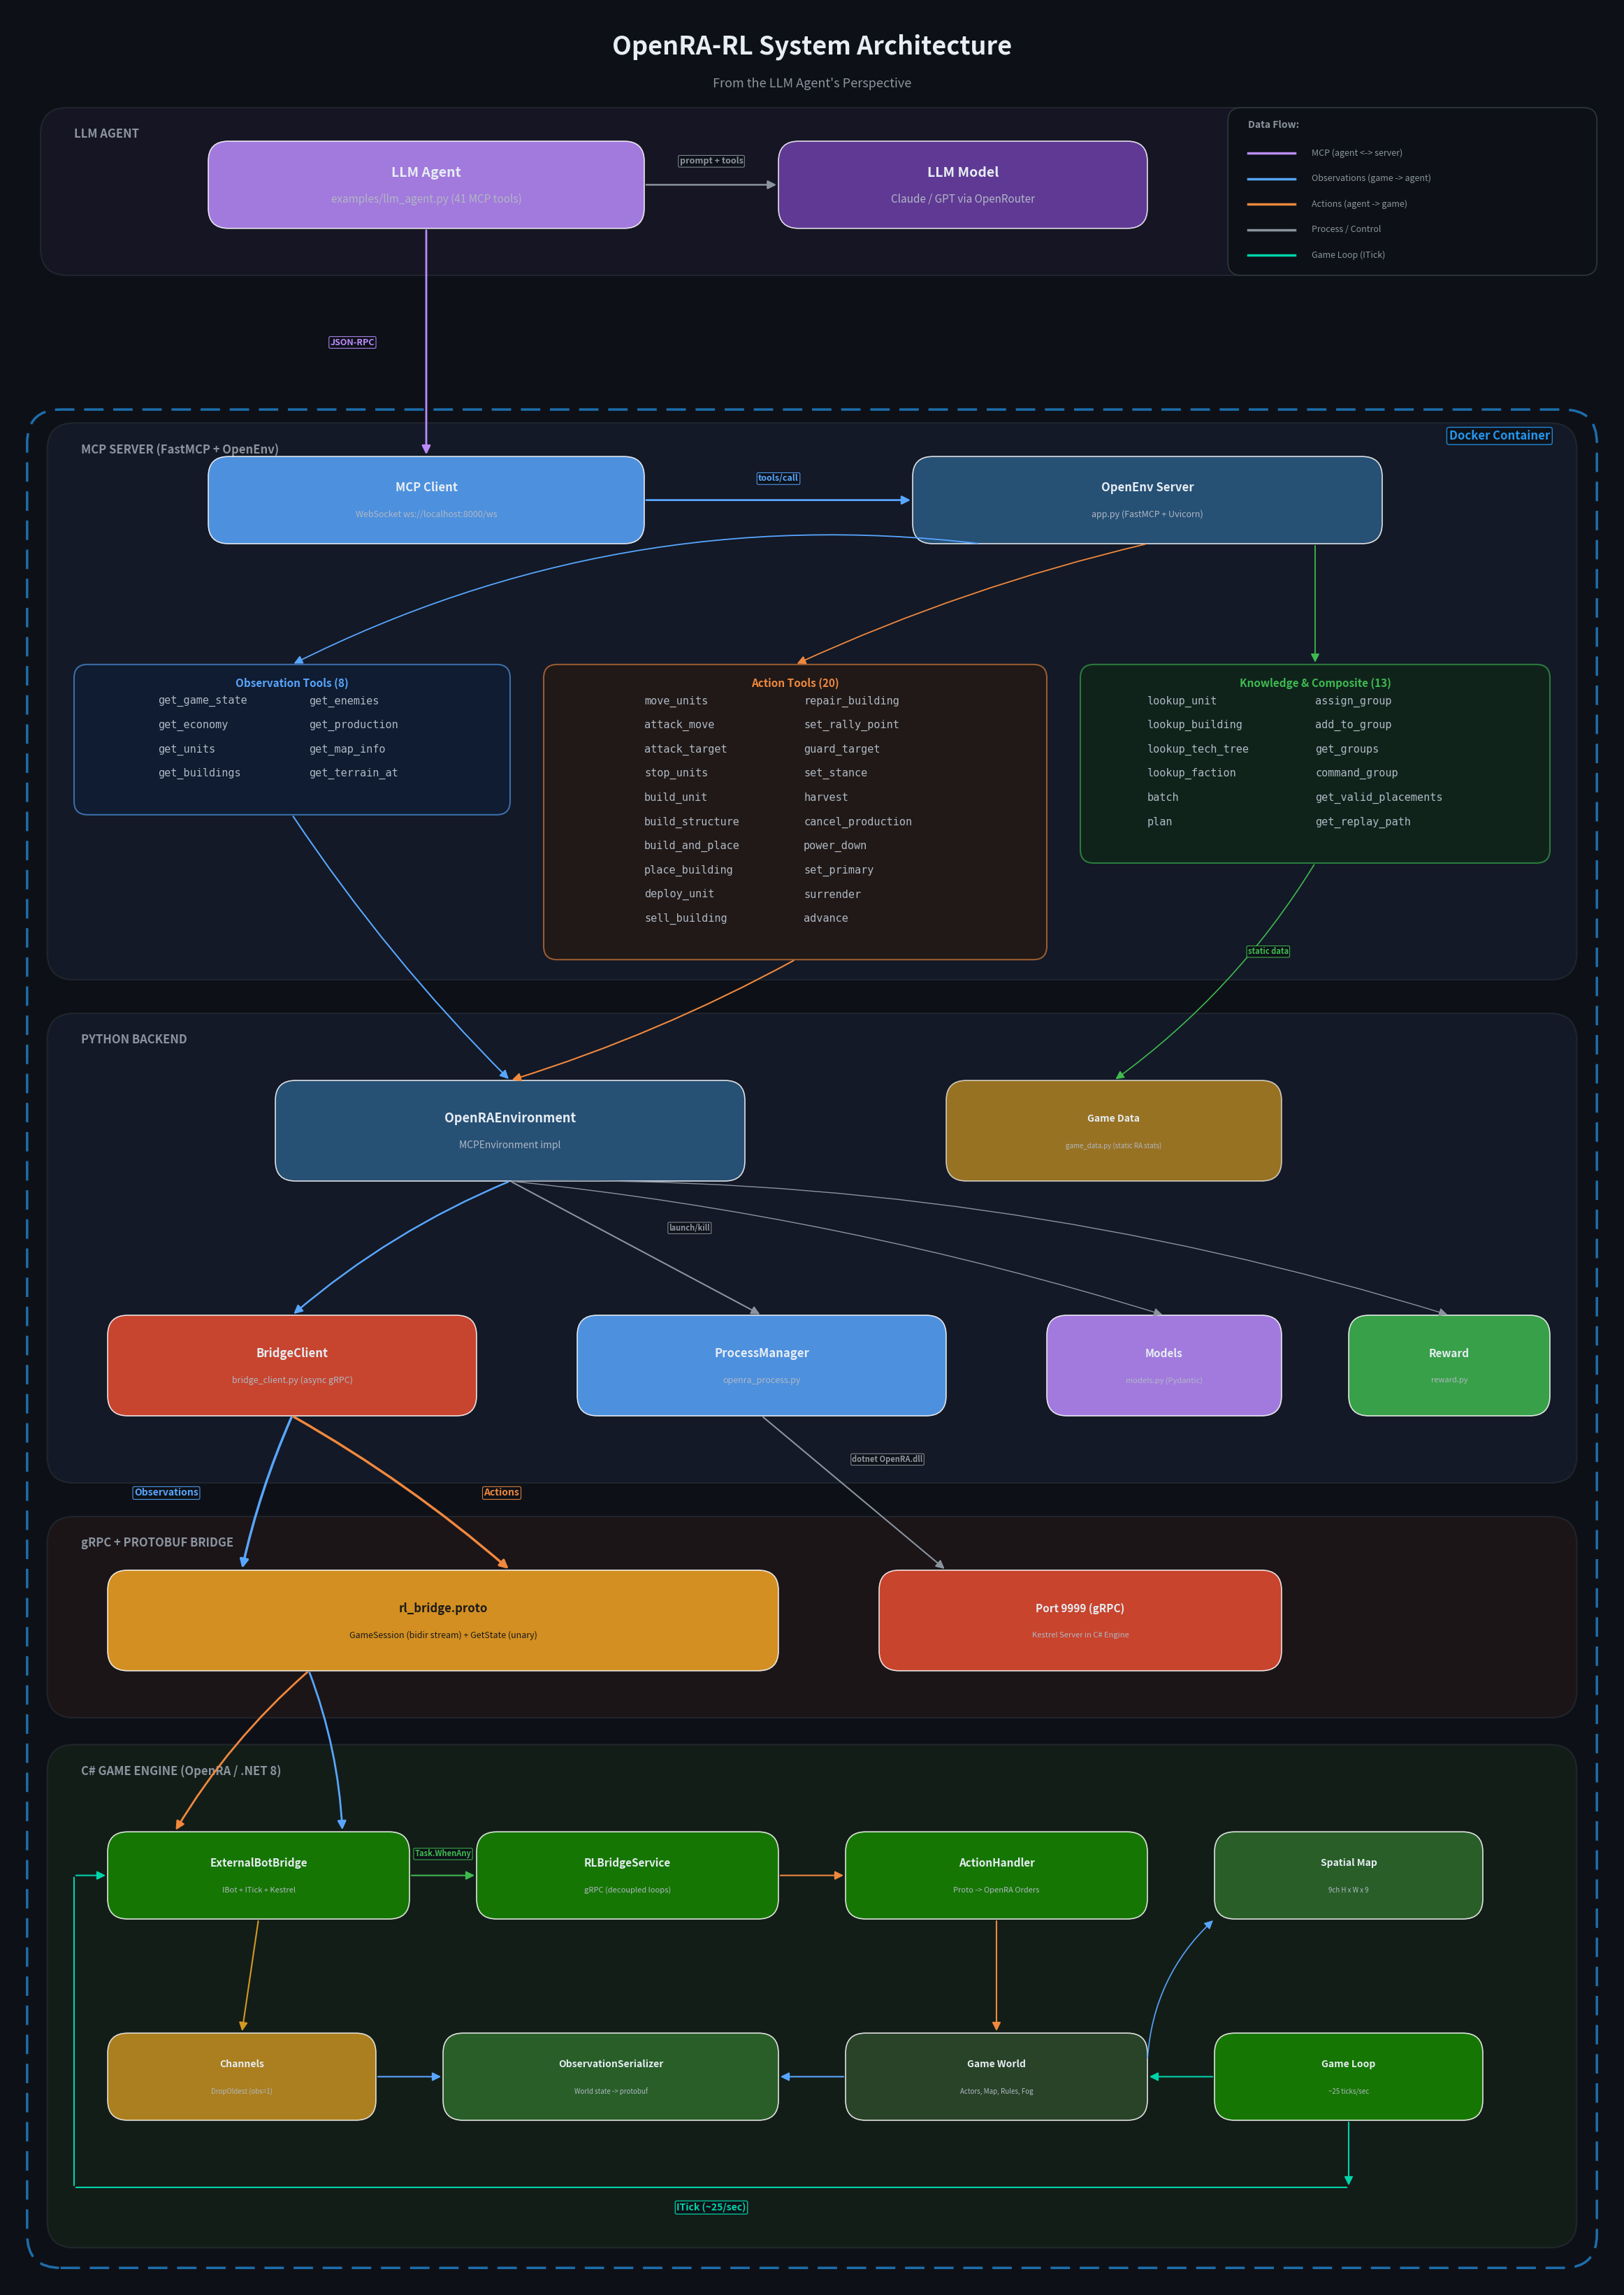

Python code for this plot: (Note: this script raises an exception after producing the figure.)
"""
OpenRA-RL Architecture Diagram
From the LLM Agent's perspective, showing MCP servers, tools, and game engine internals.
"""

import matplotlib.pyplot as plt
from matplotlib.patches import FancyBboxPatch, FancyArrowPatch

# ── Style constants ──────────────────────────────────────────────
C = {
    "bg": "#0d1117",
    "box_border": "#30363d",
    "text": "#e6edf3",
    "text_dim": "#8b949e",
    "text_sub": "#b0b8c4",
    "agent": "#bc8cff",
    "mcp_client": "#58a6ff",
    "mcp_server": "#2b5b84",
    "env": "#2b5b84",
    "grpc_client": "#E84D31",
    "process": "#58a6ff",
    "proto": "#F5A623",
    "grpc_port": "#E84D31",
    "csharp": "#178600",
    "csharp_dark": "#2d6a2d",
    "world": "#2d4a2d",
    "channels": "#d29922",
    "docker": "#2496ED",
    "reward": "#3fb950",
    "models": "#bc8cff",
    "arrow_obs": "#58a6ff",
    "arrow_action": "#f0883e",
    "arrow_ctrl": "#8b949e",
    "arrow_mcp": "#bc8cff",
    "game_loop": "#00d4aa",
    "layer_agent": "#1f1a30",
    "layer_mcp": "#1a2235",
    "layer_backend": "#1a2235",
    "layer_bridge": "#2a1a1a",
    "layer_csharp": "#1a2a1a",
}

W, H = 24, 34
fig, ax = plt.subplots(1, 1, figsize=(W, H), facecolor=C["bg"])
ax.set_xlim(0, W)
ax.set_ylim(0, H)
ax.set_aspect("equal")
ax.axis("off")
fig.subplots_adjust(left=0.01, right=0.99, top=0.97, bottom=0.01)


def box(x, y, w, h, label, color, sub=None, fs=11, bold=True, tc=None, alpha=0.85, cr=0.3):
    p = FancyBboxPatch((x, y), w, h, boxstyle=f"round,pad=0,rounding_size={cr}",
                        facecolor=color, edgecolor="white", linewidth=1.2, alpha=alpha, zorder=3)
    ax.add_patch(p)
    t = tc or C["text"]
    wt = "bold" if bold else "normal"
    if sub:
        ax.text(x + w/2, y + h/2 + 0.18, label, ha="center", va="center",
                fontsize=fs, fontweight=wt, color=t, zorder=4)
        sc = "#1a1a1a" if tc == "#1a1a1a" else C["text_sub"]
        ax.text(x + w/2, y + h/2 - 0.22, sub, ha="center", va="center",
                fontsize=max(fs - 3, 7), color=sc, zorder=4, style="italic")
    else:
        ax.text(x + w/2, y + h/2, label, ha="center", va="center",
                fontsize=fs, fontweight=wt, color=t, zorder=4)


def layer(x, y, w, h, color, label, lx=None, ly=None):
    p = FancyBboxPatch((x, y), w, h, boxstyle="round,pad=0,rounding_size=0.4",
                        facecolor=color, edgecolor=C["box_border"], linewidth=1.5, alpha=0.5, zorder=1)
    ax.add_patch(p)
    ax.text(lx or x + 0.5, ly or y + h - 0.3, label, ha="left", va="top",
            fontsize=12, fontweight="bold", color=C["text_dim"], zorder=2, fontstyle="italic")


def arrow(x1, y1, x2, y2, color, label=None, lw=2.0, lo=(0, 0), cs="arc3,rad=0", fs=9, style="-|>"):
    a = FancyArrowPatch((x1, y1), (x2, y2), arrowstyle=style, color=color, lw=lw,
                         connectionstyle=cs, zorder=5, mutation_scale=18)
    ax.add_patch(a)
    if label:
        mx, my = (x1+x2)/2 + lo[0], (y1+y2)/2 + lo[1]
        ax.text(mx, my, label, ha="center", va="center", fontsize=fs, color=color,
                zorder=6, fontweight="bold",
                bbox=dict(boxstyle="round,pad=0.15", facecolor=C["bg"], edgecolor=color,
                          alpha=0.9, linewidth=0.8))


def tool_list_box(x, y_top, w, title, items, title_color, bg_color):
    """Compact tool box with tight, centered 2-column layout. y_top = top edge. Returns (y_bottom, y_top)."""
    cols = 2
    n = len(items)
    rows = (n + cols - 1) // cols
    line_h = 0.36
    pad_top = 0.55
    pad_bot = 0.25
    h = pad_top + rows * line_h + pad_bot
    y = y_top - h
    p = FancyBboxPatch((x, y), w, h, boxstyle="round,pad=0,rounding_size=0.2",
                        facecolor=bg_color, edgecolor=title_color, linewidth=1.5, alpha=0.6, zorder=2)
    ax.add_patch(p)
    ax.text(x + w/2, y_top - 0.28, title, ha="center", va="center",
            fontsize=11, fontweight="bold", color=title_color, zorder=4)
    # Measure actual column widths and center them in the box
    char_w = 0.125
    col0_items = items[:rows]
    col1_items = items[rows:]
    max_col0 = max(len(s) for s in col0_items) * char_w if col0_items else 0
    max_col1 = max(len(s) for s in col1_items) * char_w if col1_items else 0
    gap = 0.5   # gap between columns
    total_content_w = max_col0 + gap + max_col1
    left_pad = (w - total_content_w) / 2
    first_item_y = y_top - pad_top
    for i, item in enumerate(items):
        col = i // rows
        row = i % rows
        if col == 0:
            ix = x + left_pad
        else:
            ix = x + left_pad + max_col0 + gap
        iy = first_item_y - row * line_h
        ax.text(ix, iy, item, ha="left", va="center",
                fontsize=11, color=C["text_sub"], zorder=4, fontfamily="monospace")
    return y, y_top


# ══════════════════════════════════════════════════════════════════
#  TITLE
# ══════════════════════════════════════════════════════════════════

ax.text(W/2, H - 0.6, "OpenRA-RL System Architecture", ha="center", va="center",
        fontsize=26, fontweight="bold", color=C["text"], zorder=10)
ax.text(W/2, H - 1.15, "From the LLM Agent's Perspective", ha="center", va="center",
        fontsize=13, color=C["text_dim"], zorder=10)

# ══════════════════════════════════════════════════════════════════
#  LAYER BACKGROUNDS
# ══════════════════════════════════════════════════════════════════

# Agent layer (OUTSIDE Docker)
layer(0.5, 30.0, W - 1, 2.5, C["layer_agent"], "LLM AGENT")

# Docker container outline (covers layers 2-5, fully wrapping MCP Server layer)
docker_top = 28.0   # just above MCP layer top (19.5 + 8.3 = 27.8)
docker_box = FancyBboxPatch((0.3, 0.3), W - 0.6, docker_top - 0.3,
                             boxstyle="round,pad=0,rounding_size=0.5",
                             facecolor="none", edgecolor=C["docker"], linewidth=2.5,
                             linestyle=(0, (8, 4)), alpha=0.7, zorder=0)
ax.add_patch(docker_box)
ax.text(W - 1.0, docker_top - 0.3, "Docker Container", ha="right", va="top",
        fontsize=12, fontweight="bold", color=C["docker"], zorder=2,
        bbox=dict(boxstyle="round,pad=0.2", facecolor=C["bg"], edgecolor=C["docker"],
                  alpha=0.9, linewidth=1.0))

# Inner layers (inside Docker)
layer(0.6, 19.5, W - 1.2, 8.3, C["layer_mcp"], "MCP SERVER (FastMCP + OpenEnv)")
layer(0.6, 12.0, W - 1.2, 7.0, C["layer_backend"], "PYTHON BACKEND")
layer(0.6, 8.5, W - 1.2, 3.0, C["layer_bridge"], "gRPC + PROTOBUF BRIDGE")
layer(0.6, 0.6, W - 1.2, 7.5, C["layer_csharp"], "C# GAME ENGINE (OpenRA / .NET 8)")

# ══════════════════════════════════════════════════════════════════
#  AGENT LAYER  (y: 28.0 – 30.5)
# ══════════════════════════════════════════════════════════════════

box(3.0, 30.7, 6.5, 1.3, "LLM Agent", C["agent"],
    sub="examples/llm_agent.py (41 MCP tools)", fs=14)

box(11.5, 30.7, 5.5, 1.3, "LLM Model", "#6e40aa",
    sub="Claude / GPT via OpenRouter", fs=14)

arrow(9.5, 31.35, 11.5, 31.35, C["text_dim"], label="prompt + tools", lw=1.8, lo=(0, 0.35), fs=9)

# ══════════════════════════════════════════════════════════════════
#  MCP SERVER LAYER  (y: 19.5 – 27.3)
# ══════════════════════════════════════════════════════════════════

box(3.0, 26.0, 6.5, 1.3, "MCP Client", C["mcp_client"],
    sub="WebSocket ws://localhost:8000/ws", fs=12)

box(13.5, 26.0, 7.0, 1.3, "OpenEnv Server", C["mcp_server"],
    sub="app.py (FastMCP + Uvicorn)", fs=12)

# Agent -> MCP Client (straight down from agent center)
arrow(6.25, 30.7, 6.25, 27.3, C["arrow_mcp"], label="JSON-RPC", lw=2.0, lo=(-1.1, 0), fs=9)

# MCP Client -> OpenEnv Server
arrow(9.5, 26.65, 13.5, 26.65, C["mcp_client"], label="tools/call", lw=2.0, lo=(0, 0.32), fs=9)

# ── Tool boxes ───────────────────────────────────────────────────

obs_tools = ["get_game_state", "get_economy", "get_units", "get_buildings",
             "get_enemies", "get_production", "get_map_info", "get_terrain_at"]

act_tools = ["move_units", "attack_move", "attack_target", "stop_units",
             "build_unit", "build_structure", "build_and_place", "place_building",
             "deploy_unit", "sell_building", "repair_building", "set_rally_point",
             "guard_target", "set_stance", "harvest", "cancel_production",
             "power_down", "set_primary", "surrender", "advance"]

kc_tools = ["lookup_unit", "lookup_building", "lookup_tech_tree", "lookup_faction",
            "batch", "plan", "assign_group", "add_to_group",
            "get_groups", "command_group", "get_valid_placements", "get_replay_path"]

TOOLS_TOP = 24.2
obs_bot, _ = tool_list_box(1.0, TOOLS_TOP, 6.5, "Observation Tools (8)", obs_tools, "#58a6ff", "#0d1f3a")
act_bot, _ = tool_list_box(8.0, TOOLS_TOP, 7.5, "Action Tools (20)", act_tools, "#f0883e", "#2a1a0d")
kc_bot, _  = tool_list_box(16.0, TOOLS_TOP, 7.0, "Knowledge & Composite (13)", kc_tools, "#3fb950", "#0d2a14")

# OpenEnv Server -> tool boxes (spread across bottom of server, not from single point)
srv_by = 26.0   # bottom y of server
arrow(14.5, srv_by, 4.25, TOOLS_TOP, "#58a6ff", lw=1.3, cs="arc3,rad=0.15")
arrow(17.0, srv_by, 11.75, TOOLS_TOP, "#f0883e", lw=1.3, cs="arc3,rad=0.05")
arrow(19.5, srv_by, 19.5, TOOLS_TOP, "#3fb950", lw=1.3)

# ══════════════════════════════════════════════════════════════════
#  PYTHON BACKEND LAYER  (y: 12.0 – 19.0)
# ══════════════════════════════════════════════════════════════════

# Top row
box(4.0, 16.5, 7.0, 1.5, "OpenRAEnvironment", C["env"],
    sub="MCPEnvironment impl", fs=13)
box(14.0, 16.5, 5.0, 1.5, "Game Data", C["channels"],
    sub="game_data.py (static RA stats)", fs=10, alpha=0.7)

# Bottom row
box(1.5, 13.0, 5.5, 1.5, "BridgeClient", C["grpc_client"],
    sub="bridge_client.py (async gRPC)", fs=12)
box(8.5, 13.0, 5.5, 1.5, "ProcessManager", C["process"],
    sub="openra_process.py", fs=12)
box(15.5, 13.0, 3.5, 1.5, "Models", C["models"],
    sub="models.py (Pydantic)", fs=11)
box(20.0, 13.0, 3.0, 1.5, "Reward", C["reward"],
    sub="reward.py", fs=11)

# Tools -> OpenRAEnvironment (obs & action arrive at top-center of env)
env_tx = 7.5    # top center x of OpenRAEnvironment
env_ty = 18.0   # top y
arrow(4.25, obs_bot, env_tx, env_ty, "#58a6ff", lw=1.5, cs="arc3,rad=0.05")
arrow(11.75, act_bot, env_tx, env_ty, "#f0883e", lw=1.5, cs="arc3,rad=-0.05")

# Knowledge tools -> Game Data (separate target)
arrow(19.5, kc_bot, 16.5, 18.0, "#3fb950", label="static data", lw=1.2, lo=(0.8, 0.3), fs=8,
      cs="arc3,rad=-0.1")

# OpenRAEnvironment -> backend row (all from bottom-center of env)
env_bx = 7.5    # bottom center x
env_by = 16.5   # bottom y
arrow(env_bx, env_by, 4.25, 14.5, C["arrow_obs"], lw=1.8, cs="arc3,rad=0.08")
arrow(env_bx, env_by, 11.25, 14.5, C["arrow_ctrl"], label="launch/kill",
      lw=1.5, lo=(0.8, 0.3), fs=8)
arrow(env_bx, env_by, 17.25, 14.5, C["text_dim"], lw=1.0, cs="arc3,rad=-0.05")
arrow(env_bx, env_by, 21.5, 14.5, C["text_dim"], lw=1.0, cs="arc3,rad=-0.08")

# ══════════════════════════════════════════════════════════════════
#  gRPC + PROTOBUF BRIDGE  (y: 8.5 – 11.5)
# ══════════════════════════════════════════════════════════════════

box(1.5, 9.2, 10.0, 1.5, "rl_bridge.proto", C["proto"],
    sub="GameSession (bidir stream) + GetState (unary)", fs=12, tc="#1a1a1a")

box(13.0, 9.2, 6.0, 1.5, "Port 9999 (gRPC)", C["grpc_port"],
    sub="Kestrel Server in C# Engine", fs=11)

# BridgeClient -> Bridge (from bottom-center of BridgeClient, fan to proto targets)
bc_bx = 4.25   # bottom center x of BridgeClient
bc_by = 13.0   # bottom y
arrow(bc_bx, bc_by, 3.5, 10.7, C["arrow_obs"], label="Observations",
      lw=2.5, lo=(-1.5, 0), fs=10, cs="arc3,rad=0.05")
arrow(bc_bx, bc_by, 7.5, 10.7, C["arrow_action"], label="Actions",
      lw=2.5, lo=(1.5, 0), fs=10, cs="arc3,rad=-0.05")

# ProcessManager -> Game (down to Port 9999 area)
arrow(11.25, 13.0, 14.0, 10.7, C["arrow_ctrl"], label="dotnet OpenRA.dll",
      lw=1.5, lo=(0.5, 0.5), fs=8)

# ══════════════════════════════════════════════════════════════════
#  C# GAME ENGINE LAYER  (y: 0.6 – 8.1)
# ══════════════════════════════════════════════════════════════════

# Top row (y=5.5, smaller boxes with gaps)
box(1.5, 5.5, 4.5, 1.3, "ExternalBotBridge", C["csharp"],
    sub="IBot + ITick + Kestrel", fs=11)

box(7.0, 5.5, 4.5, 1.3, "RLBridgeService", C["csharp"],
    sub="gRPC (decoupled loops)", fs=11)

box(12.5, 5.5, 4.5, 1.3, "ActionHandler", C["csharp"],
    sub="Proto -> OpenRA Orders", fs=11)

box(18.0, 5.5, 4.0, 1.3, "Spatial Map", C["csharp_dark"],
    sub="9ch H x W x 9", fs=10)

# Bottom row (y=2.5, smaller boxes with gaps)
box(1.5, 2.5, 4.0, 1.3, "Channels", C["channels"],
    sub="DropOldest (obs=1)", fs=10, alpha=0.8)

box(6.5, 2.5, 5.0, 1.3, "ObservationSerializer", C["csharp_dark"],
    sub="World state -> protobuf", fs=10)

box(12.5, 2.5, 4.5, 1.3, "Game World", C["world"],
    sub="Actors, Map, Rules, Fog", fs=10)

box(18.0, 2.5, 4.0, 1.3, "Game Loop", C["csharp"],
    sub="~25 ticks/sec", fs=10)

# ── C# internal arrows ──────────────────────────────────────────

# Bridge -> ExternalBotBridge (both from same origin point on proto box bottom)
proto_bx = 4.5   # single origin x (center-left of proto box)
proto_by = 9.2   # bottom y of proto box
arrow(proto_bx, proto_by, 2.5, 6.8, C["arrow_action"], lw=2.0, cs="arc3,rad=0.08")
arrow(proto_bx, proto_by, 5.0, 6.8, C["arrow_obs"], lw=2.0, cs="arc3,rad=-0.08")

# ExternalBotBridge -> RLBridgeService
arrow(6.0, 6.15, 7.0, 6.15, C["reward"], lw=1.5,
      label="Task.WhenAny", lo=(0, 0.32), fs=8)

# RLBridgeService -> ActionHandler
arrow(11.5, 6.15, 12.5, 6.15, C["arrow_action"], lw=1.5)

# ExternalBotBridge -> Channels (straight down)
arrow(3.75, 5.5, 3.5, 3.8, C["channels"], lw=1.5)

# Channels -> ObservationSerializer
arrow(5.5, 3.15, 6.5, 3.15, C["arrow_obs"], lw=1.5)

# Game World -> ObservationSerializer
arrow(12.5, 3.15, 11.5, 3.15, C["arrow_obs"], lw=1.5)

# ActionHandler -> Game World (straight down)
arrow(14.75, 5.5, 14.75, 3.8, C["arrow_action"], lw=1.5)

# Game World -> Spatial Map (diagonal up)
arrow(17.0, 3.4, 18.0, 5.5, C["arrow_obs"], lw=1.2, cs="arc3,rad=-0.2")

# Game Loop -> Game World (left arrow)
arrow(18.0, 3.15, 17.0, 3.15, C["game_loop"], lw=1.5)

# Game Loop ticks ExternalBotBridge (route around bottom, connect to box left edge)
arrow(20.0, 2.5, 20.0, 1.5, C["game_loop"], lw=1.5)    # down from game loop
ax.annotate("", xy=(1.0, 1.5), xytext=(20.0, 1.5),
            arrowprops=dict(arrowstyle="-", color=C["game_loop"], lw=1.5), zorder=5)
ax.annotate("", xy=(1.0, 6.15), xytext=(1.0, 1.5),
            arrowprops=dict(arrowstyle="-", color=C["game_loop"], lw=1.5), zorder=5)
arrow(1.0, 6.15, 1.5, 6.15, C["game_loop"], lw=1.5)    # horizontal to box left edge
ax.text(10.5, 1.2, "ITick (~25/sec)", ha="center", va="center", fontsize=10,
        color=C["game_loop"], zorder=6, fontweight="bold",
        bbox=dict(boxstyle="round,pad=0.15", facecolor=C["bg"], edgecolor=C["game_loop"],
                  alpha=0.9, linewidth=1.0))

# ══════════════════════════════════════════════════════════════════
#  LEGEND (top-right)
# ══════════════════════════════════════════════════════════════════

lx, ly = 18.5, 32.2
legend_h = 2.2
legend_bg = FancyBboxPatch((lx - 0.3, ly - legend_h), 5.5, legend_h + 0.3,
    boxstyle="round,pad=0,rounding_size=0.2",
    facecolor=C["bg"], edgecolor=C["box_border"], linewidth=1.2, alpha=1.0, zorder=9)
ax.add_patch(legend_bg)
ax.text(lx, ly, "Data Flow:", fontsize=10, fontweight="bold", color=C["text_dim"], zorder=10)

for i, (color, label) in enumerate([
    (C["arrow_mcp"], "MCP (agent <-> server)"),
    (C["arrow_obs"], "Observations (game -> agent)"),
    (C["arrow_action"], "Actions (agent -> game)"),
    (C["arrow_ctrl"], "Process / Control"),
    (C["game_loop"], "Game Loop (ITick)"),
]):
    yy = ly - 0.38 * (i + 1)
    ax.plot([lx, lx + 0.7], [yy, yy], color=color, lw=2.5, zorder=10)
    ax.text(lx + 0.95, yy, label, fontsize=9, color=C["text_dim"], va="center", zorder=10)

# ── Save ─────────────────────────────────────────────────────────
out = "/Users/<user>/Projects/OpenRA-RL/documents/architecture_diagram.png"
fig.savefig(out, dpi=180, bbox_inches="tight", facecolor=C["bg"], edgecolor="none")
plt.close()
print(f"Architecture diagram saved to: {out}")
